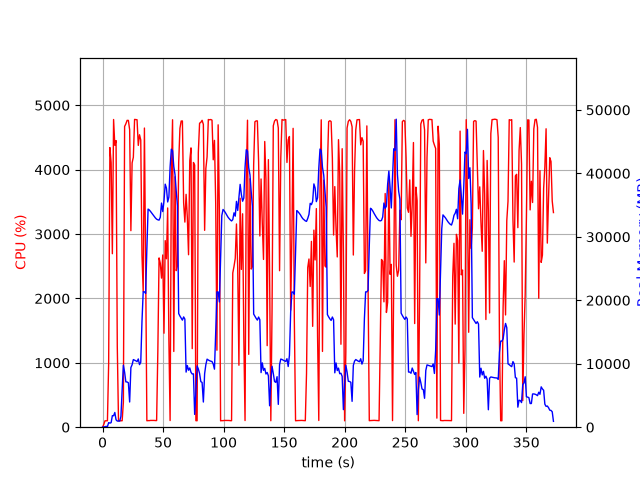

The file beside this chart, header and first rows:
elapsed_time, nproc, cpu, mem_real, mem_virtual
4.8160552978515625e-05, 1, 0.0, 12.78, 3188
1.008, 1, 41.7, 32.44, 133
2.018, 1, 99.0, 72.89, 173
3.028, 1, 100.0, 128.9, 235
4.038, 1, 100.0, 93.76, 771.1
5.048, 1, 986.0, 722.4, 4798
6.069, 1, 4343, 642.2, 5190
7.088, 1, 4110, 714.8, 5218
8.106, 1, 2694, 1819, 7082
9.123, 1, 4779, 1803, 7082
10.14, 1, 4377, 2319, 8618
11.16, 1, 4451, 1169, 8618
12.17, 1, 1256, 969, 9690
13.18, 1, 100.2, 970, 9690
14.19, 1, 99.4, 970, 9690
15.19, 1, 100.3, 1709, 25368
16.2, 1, 100.3, 5941, 25368
17.21, 1, 390.7, 9760, 25368
18.23, 1, 4671, 8674, 25488
19.24, 1, 4711, 7144, 25488
20.29, 1, 4766, 7127, 25488
21.34, 1, 4765, 7006, 25488
22.39, 1, 4620, 3971, 26347
23.41, 1, 3052, 9395, 26368
24.42, 1, 4105, 9843, 26368
25.44, 1, 4193, 10659, 26368
26.46, 1, 4780, 10560, 26368
27.48, 1, 4778, 10464, 26368
28.5, 1, 4775, 10331, 26368
29.52, 1, 4377, 10754, 26368
30.54, 1, 4542, 9863, 26368
31.56, 1, 4460, 10232, 28242
32.57, 1, 2669, 16658, 41604
33.58, 1, 2109, 21344, 41604
34.59, 1, 4646, 21338, 41604
35.6, 1, 2501, 21087, 62084
36.61, 1, 100.3, 28112, 62084
37.62, 1, 102.3, 34375, 62084
38.62, 1, 102.2, 34234, 62084
39.63, 1, 105.2, 34001, 62084
40.64, 1, 105.3, 33739, 62084
41.64, 1, 105.2, 33481, 62084
42.65, 1, 105.2, 33238, 62084
43.66, 1, 103.2, 32979, 62084
44.67, 1, 103.2, 32784, 62084
45.68, 1, 1183, 32686, 62084
46.69, 1, 2629, 32632, 62084
47.7, 1, 2546, 33091, 62084
48.71, 1, 2315, 35321, 62084
49.73, 1, 2675, 33984, 62084
50.76, 1, 1460, 35658, 86660
51.76, 1, 2898, 38302, 86660
52.79, 1, 2616, 37681, 86660
53.79, 1, 3405, 35496, 86660
54.8, 1, 1364, 36263, 86660
55.81, 1, 103.2, 41001, 86660
56.82, 1, 3868, 43812, 86660
57.83, 1, 4775, 43565, 86660
58.86, 1, 1176, 41090, 86660
59.86, 1, 3890, 39816, 86660
... 308 more rows
